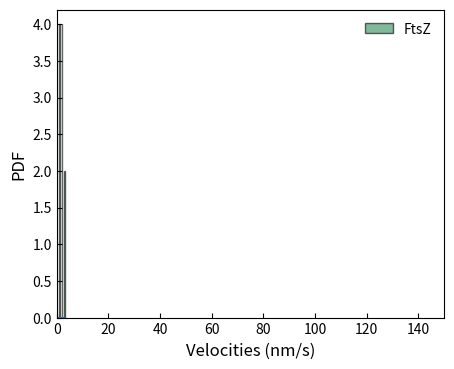

The script that saved this image:
import numpy as np
import matplotlib.pyplot as plt
from scipy.optimize import curve_fit #module to fit curves

#k_list = [15, 18, 33, 36, 39]
#v_list = 


data_to_plot = [1,2,3,2,1]

#plot pretty histogram
fig3 = plt.figure(figsize = (5,4), dpi = 150)

counts, bins, patches = plt.hist(data_to_plot, bins = 20, edgecolor='black', color = 'seagreen', density = True, alpha=0.6, label = 'FtsZ')

plt.xlim([0,150])
plt.xlabel('Velocities (nm/s)', fontsize=12)
plt.ylabel('PDF', fontsize=12)
plt.legend(loc=0, fontsize = 10, frameon = False)
#plt.title("TrackMate Info", fontsize = 12)
plt.tick_params(direction = 'in', top=False, right=False)
plt.grid(False)

# fit Gaussian function

#define function to fit
def gaussian(x, a, mu, sigma):
    return a*np.exp(-(x-mu)**2/(2*sigma**2))

#calculate bin center to use as y data to fit
bins = (bins[:-1] + np.diff(bins) / 2)

#create an arbitrary x axis to fit
x_values_to_fit = np.linspace(1,3,100)

# fit the data and plot the result
param, cov = curve_fit(gaussian, bins,counts, p0=(10,10,10))
plt.plot(x_values_to_fit, gaussian(x_values_to_fit, *param))

plt.show()